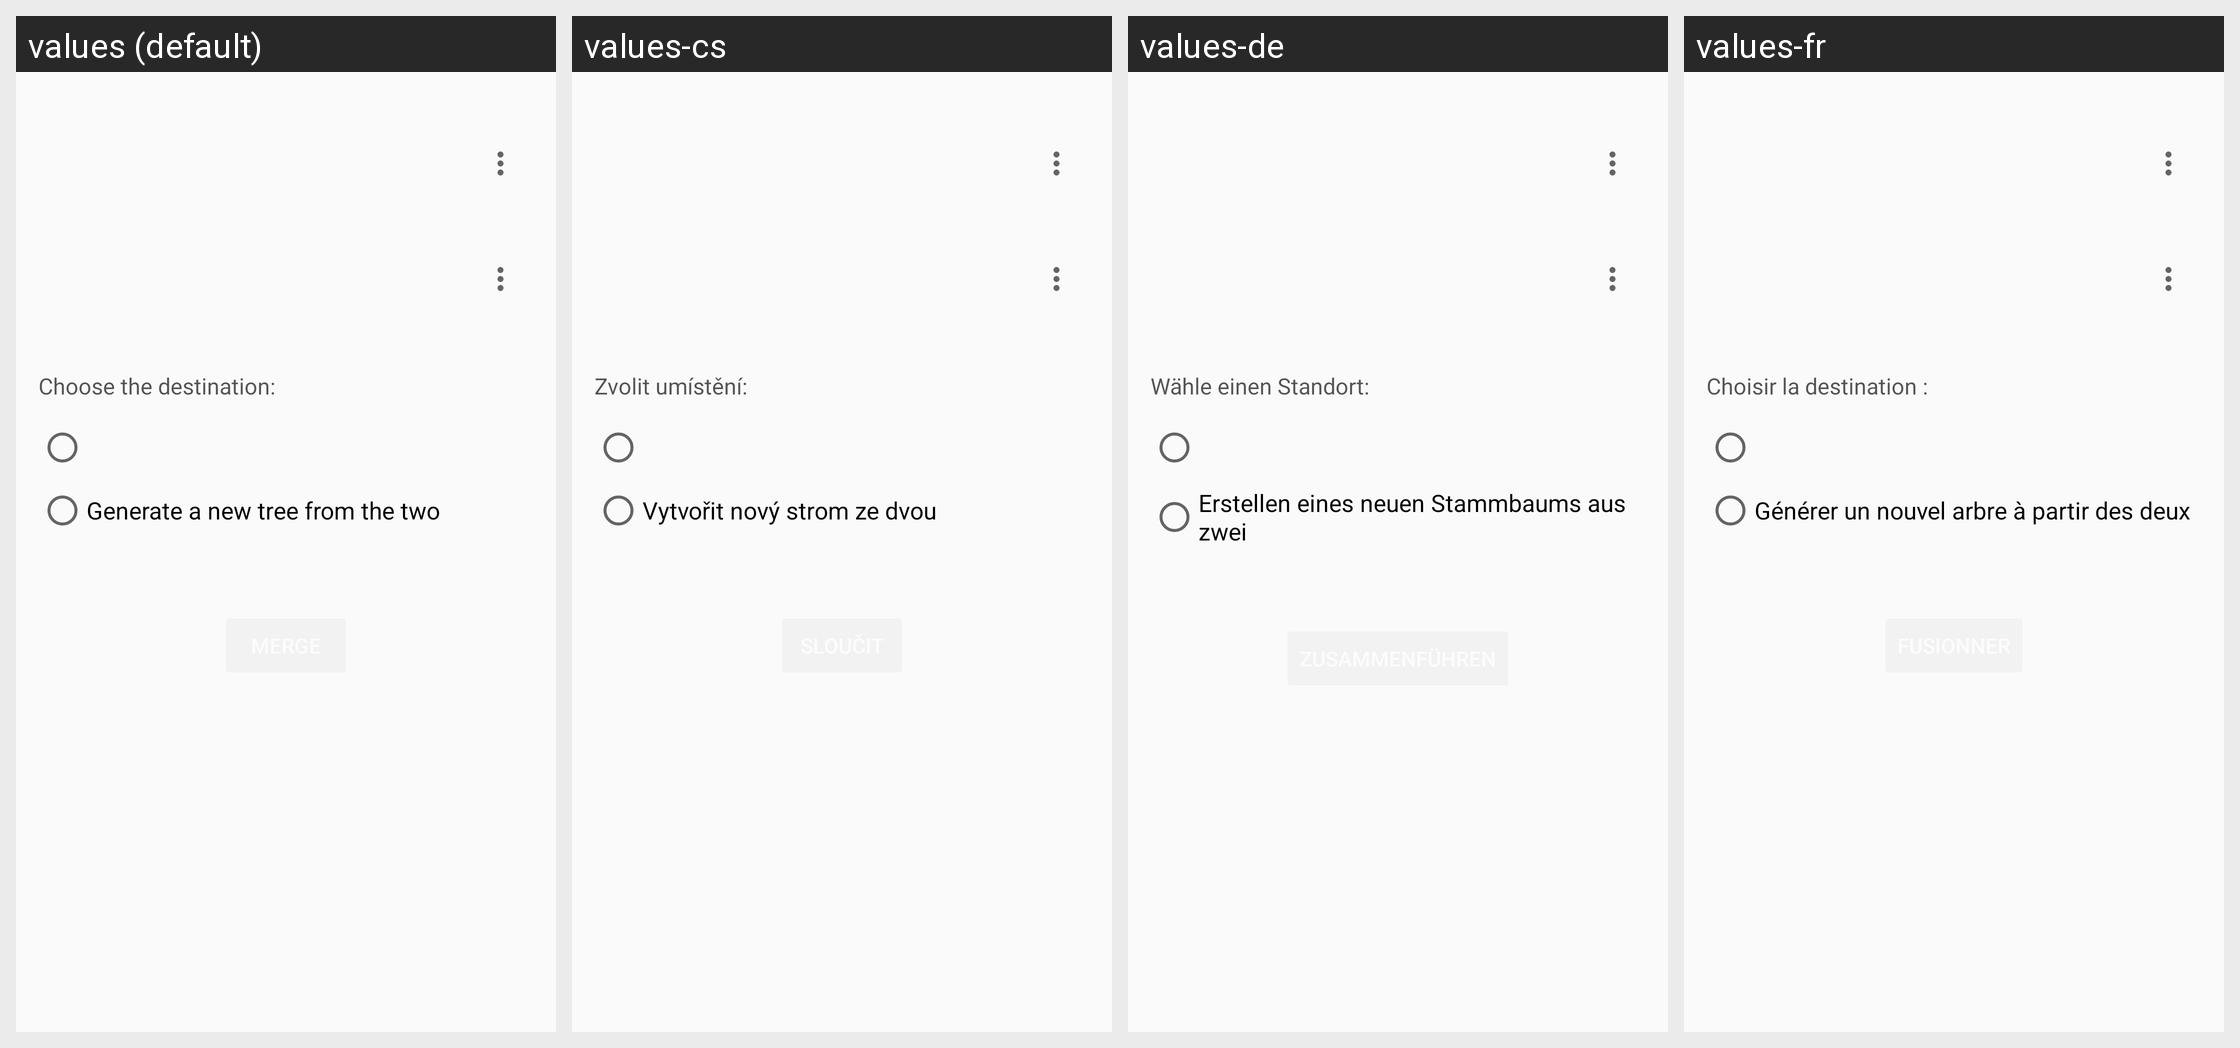

For this localized Android screen grid, give each drawn string resource with its value in every locale shown.
Android screen res/layout/merge_result_fragment.xml rendered under 4 locales, left to right: values (default), values-cs, values-de, values-fr. Device: Nexus 5 (rendered at 1080×1920; each locale shown at half size, 540×960, under a caption strip naming it); theme AppTheme.NoActionBar.
Other locales in the repository, not shown: values-ar, values-bg, values-ckb, values-da, values-el, values-eo, values-es, values-fa, values-he, values-hr, values-hu, values-in, values-it, values-iw, values-kn, values-lt, values-mr, values-nb, values-nb-rNO, values-nl, values-nl-rBE, values-ota, values-pa-rPK, values-pl, values-pt, values-pt-rAO, values-ru, values-sk, values-sl, values-sr, values-sv, values-ta, values-ti, values-tr, values-uk, values-vi, values-zh, values-zh-rCN.
Strings drawn on this screen, with the default value and each locale's value (text and hints the layout hard-codes, and strings that could not be matched under every locale, appear in the picture but are not listed):

choose_output
  values: Choose the destination:
  values-cs: Zvolit umístění:
  values-de: Wähle einen Standort:
  values-fr: Choisir la destination :

generate_new
  values: Generate a new tree from the two
  values-cs: Vytvořit nový strom ze dvou
  values-de: Erstellen eines neuen Stammbaums aus zwei
  values-fr: Générer un nouvel arbre à partir des deux
